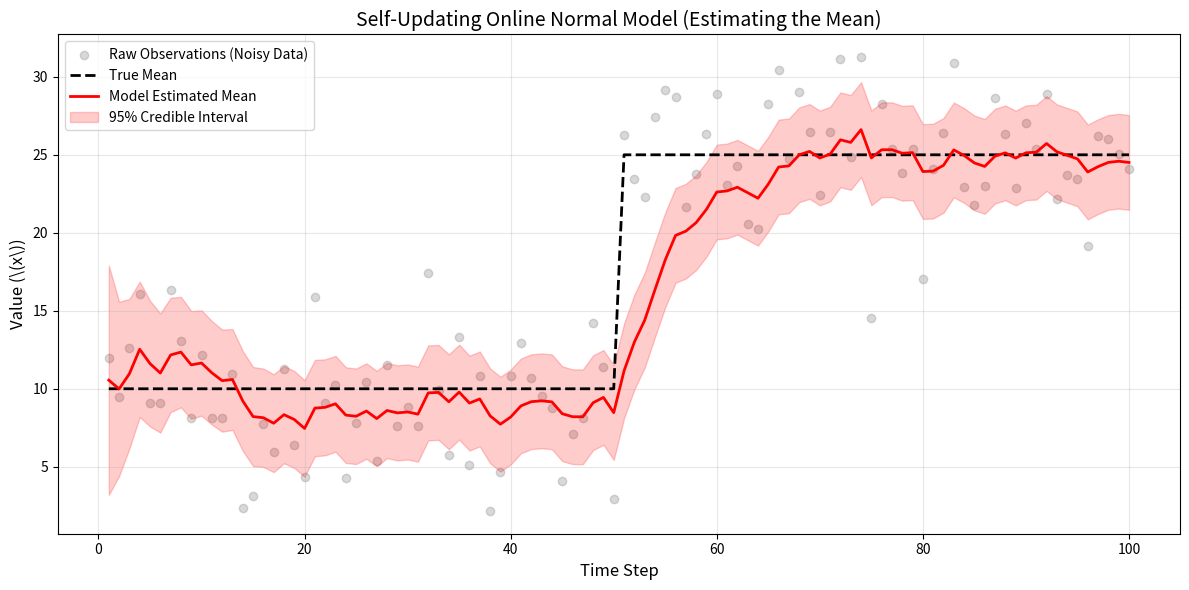

This figure's Python source: (Note: this script raises an exception after producing the figure.)
import numpy as np
import matplotlib.pyplot as plt
from scipy.stats import norm

#
# class OnlineNormalModel:
#     def __init__(self, mu_prior=0.0, var_prior=100.0, known_var=16.0):
#         self.mu = mu_prior
#         self.var = var_prior
#         self.known_var = known_var  # The variance of the data itself
#
#     def update(self, x):
#         # Convert variances to precisions (1/variance)
#         prior_precision = 1.0 / self.var
#         data_precision = 1.0 / self.known_var
#
#         # Calculate new precision and new variance
#         new_precision = prior_precision + data_precision
#         self.var = 1.0 / new_precision
#
#         # Calculate new mean (precision-weighted average)
#         self.mu = (prior_precision * self.mu + data_precision * x) / new_precision
#
#     def get_credible_interval(self, confidence=0.95):
#         # Calculate the bounds of the normal distribution for the mean
#         lower_prob = (1.0 - confidence) / 2.0
#         upper_prob = 1.0 - lower_prob
#
#         std_dev = np.sqrt(self.var)
#         lower_bound = norm.ppf(lower_prob, loc=self.mu, scale=std_dev)
#         upper_bound = norm.ppf(upper_prob, loc=self.mu, scale=std_dev)
#         return lower_bound, upper_bound


class OnlineNormalModel:
    def __init__(self, mu_prior=0.0, var_prior=100.0, known_var=16.0, forgetting_factor=0.85):
        self.mu = mu_prior
        self.var = var_prior
        self.known_var = known_var
        self.ff = forgetting_factor

    def update(self, x):
        prior_precision = 1.0 / self.var
        # Discount the prior precision (inflate old variance)
        discounted_precision = prior_precision * self.ff
        data_precision = 1.0 / self.known_var

        # Calculate new precision and variance
        new_precision = discounted_precision + data_precision
        self.var = 1.0 / new_precision

        # Calculate new mean
        self.mu = (discounted_precision * self.mu + data_precision * x) / new_precision

    def get_credible_interval(self, confidence=0.95):
        lp = (1.0 - confidence) / 2.0
        up = 1.0 - lp
        std_dev = np.sqrt(self.var)
        return norm.ppf(lp, loc=self.mu, scale=std_dev), norm.ppf(up, loc=self.mu, scale=std_dev)

# 1. GENERATE SYNTHETIC DATA
np.random.seed(42)
n_steps = 100
true_var = 16.0  # Measurement noise (standard deviation of 4)

true_mean_phase1 = 10
true_mean_phase2 = 25

data_list = []
for i in range(n_steps):
    if i < 50:
        data_list.append(np.random.normal(true_mean_phase1, np.sqrt(true_var)))
    else:
        data_list.append(np.random.normal(true_mean_phase2, np.sqrt(true_var)))

# 2. INITIALIZE MODEL
# We start with a very weak prior (mu=0, variance=100, meaning we have no idea)
model = OnlineNormalModel(mu_prior=0.0, var_prior=100.0, known_var=true_var)

# Lists to store history for plotting
expected_means = []
lower_bounds = []
upper_bounds = []

# 3. UPDATE MODEL IN A LOOP
for x in data_list:
    model.update(x)

    expected_means.append(model.mu)
    lb, ub = model.get_credible_interval(0.95)
    lower_bounds.append(lb)
    upper_bounds.append(ub)

# 4. PLOT THE RESULTS
plt.figure(figsize=(12, 6))

# Plot the raw data points
plt.scatter(range(1, n_steps + 1), data_list, alpha=0.3, color='gray', label='Raw Observations (Noisy Data)')

# Plot the true underlying mean
plt.plot(range(1, n_steps + 1), [true_mean_phase1] * 50 + [true_mean_phase2] * 50,
         'k--', linewidth=2, label='True Mean')

# Plot the model's evolving expected mean
plt.plot(range(1, n_steps + 1), expected_means, 'r-', linewidth=2, label='Model Estimated Mean')

# Plot the 95% Credible Interval for the MEAN
plt.fill_between(range(1, n_steps + 1), lower_bounds, upper_bounds,
                 color='red', alpha=0.2, label='95% Credible Interval')

plt.title('Self-Updating Online Normal Model (Estimating the Mean)', fontsize=14)
plt.xlabel('Time Step', fontsize=12)
plt.ylabel(r'Value (\(x\))', fontsize=12)
plt.legend(loc='upper left')
plt.grid(True, alpha=0.3)
plt.tight_layout()
plt.savefig('images/normal_graph.png', dpi=300, bbox_inches='tight')
plt.show()
